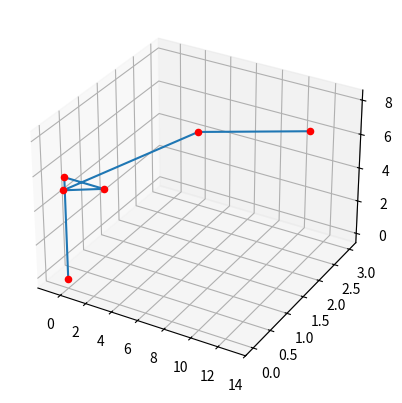

Python code for this plot:
import matplotlib.pyplot as plt
from mpl_toolkits.mplot3d import Axes3D
import numpy as np
import math

fig = plt.figure()
ax = plt.axes(projection='3d')

""""
#Givens
#point(x, y, z) theta_x, theta_y
x-axis ----------
z-axis ||||||||||
y-axis 

#z0 is the height of the xy plane
#z1 is the height of the point from the xy plane

"""

def triangle_inequality(a, b, c):
    if(a == max(a, b, c)):
        if a > b+c:
            return -1
        else:
            return 1
    elif(b == max(a, b, c)):
        if b > a+c:
            return -1
        else:
            return 1
    elif(c == max(a, b, c)):
        if c > a+b:
            return -1
        else:
            return 1


def sine_law(theta_b, a, b):
    #b is opposite of theta_b
    #a is opposite of theta_a
    #c is opposite of theta_c

    theta_a1 = np.arcsin(a*math.sin(theta_b)/b)
    theta_c1 = math.pi-theta_a1-theta_b
    c1 = math.sin(theta_c1)*a/math.sin(theta_a1)

    return theta_a1, theta_c1, c1

    """theta_a2 = math.pi-np.arcsin(a*math.sin(b)/b) #TO DO since SSA does not define an unique triangle
    theta_c2 = math.pi-theta_a2-theta_b
    c2 = math.sin(theta_c2)*a/math.sin(a)

    if triangle_inequality(a, b, c2) == 1 and :"""


def cosine_law_angle(a, b, c):
    #print(a, b, c)
    try:
        num = (a**2+b**2-c**2)/(2*a*b)
    except:
        return 0
    #print("num", num)

    return np.arccos(num)


def length(pointA, pointB):
    return math.sqrt((pointA[0]-pointB[0])**2+(pointA[1]-pointB[1])**2+(pointA[2]-pointB[2])**2)

def heron(a, b, c):
    s = (a+b+c)/2
    area = math.sqrt(s*(s-a)*(s-b)*(s-c))
    return area

def graph(point):
    ax.scatter(point[0], point[1], point[2], c='red')

def print_length():
    print(length(points['R'], points['C']), length(points['C'], points['B']), length(points['B'], points['A']))

def check_possibility():
    if length(points['A'], points['R']) > arm_lengths['RC']+arm_lengths['CB']+arm_lengths['BA']:
        return -1
    else:
        return 1

x = 13
y = 2
z = 8
theta_x = math.pi/4
theta_y = math.pi/6
z0 = z-math.tan(theta_x)*y
z1 = z-z0

arm_lengths = {}
arm_lengths['OZ'] = z0
arm_lengths['ZR'] = 3 #Given
arm_lengths['RC'] = 4 #Given
arm_lengths['CB'] = 4 #Given
arm_lengths['BA'] = 4 #Given

points = {}
points['O'] = np.array([0, 0, 0]) #(x, y, z)
points['Z'] = np.array([0, 0, z0])
points['R'] = np.array([arm_lengths['ZR'], 0, z0])
points['C'] = None
points['B'] = np.array([2, 3, 4]) #TO DO: Find using thetas
points['A'] = np.array([x, y, z])

arm_lengths['RB'] = length(points['R'], points['B'])

vectors = {}
vectors['OZ'] = points['Z']-points['O']
vectors['ZR'] = points['R']-points['Z']
vectors['RA'] = points['A']-points['R']
vectors['RB'] = points['B']-points['R']

#TO DO: Check if solve is possible through length and triangle inequality
if check_possibility() == -1:
    print("NOT POSSIBLE")
    quit()

cross_X = np.cross(vectors['RA'], vectors['RB'])
cross_Y = np.cross(cross_X, vectors['RB'])

h = 2*heron(arm_lengths['RC'], arm_lengths['RB'], arm_lengths['CB'])/arm_lengths['RB']
vectors['DC'] = h*cross_Y/np.linalg.norm(cross_Y)

arm_lengths['RD'] = math.sqrt(arm_lengths['RC']**2-h**2)
vectors['RD'] = arm_lengths['RD']*vectors['RB']/np.linalg.norm(vectors['RB'])
point_D = points['R']+vectors['RD']
arm_lengths['DB'] = length(point_D, points['B'])

vectors['RC'] = vectors['RD']+vectors['DC']
points['C'] = vectors['RC']+points['R']

x_val = []
y_val = []
z_val = []

for key, val in points.items():
    x_val.append(val[0])
    y_val.append(val[1])
    z_val.append(val[2])
    graph(points[key])

print_length()
ax.plot(x_val, y_val, z_val)

plt.show()
